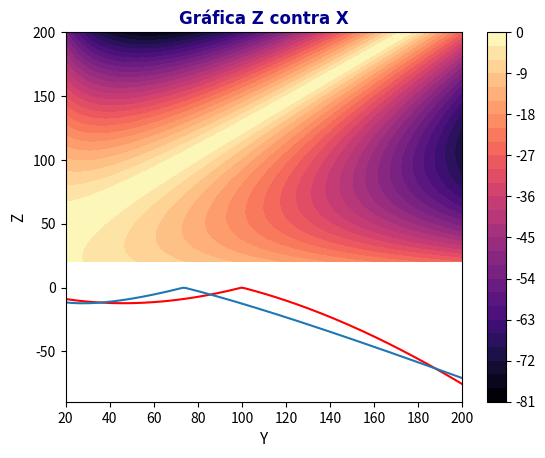

The matplotlib source for this figure:
import numpy as np
import matplotlib.pyplot as plt  # Llamad de módulos necesarios


def sustA(A, b):  # Función de sustitución hacia adelante
    n = len(b)
    y = np.zeros([n, 1])
    for i in range(n):
        suma = 0
        for j in range(i):
            suma += A[i][j]*y[j][0]
        y[i][0] = (b[i][0]-suma)/A[i][i]
    return y  # Retorna el vector solución de la sustitución


def sustB(A, b):  # Función de sustitución hacia atrás
    n = len(b)
    x = np.zeros([n, 1])
    for i in reversed(range(n)):
        suma = 0
        for j in range(i+1, n):
            suma += A[i][j]*x[j][0]
        x[i][0] = (b[i][0]-suma)/A[i][i]

    return x  # Retorna el vector solución de la sustitución


def gaussSimple(A, b):  # Función que soluciona un sistema de ecuaciones por Gauss simple
    n = len(A)  # Longitud de la matriz
    for k in range(n):
        for i in range(k):
            factor = (A[k][i])/(A[i][i])
            for j in range(n):
                A[k][j] -= (factor*A[i][j])
            # Estos términos es la implementación de las fórmulas disponibles para hacer este método (pivoteo)
            b[k][0] = b[k][0] - (factor*b[i][0])

    x = sustB(A, b)  # Se llama a la función para hacer la sustitución
    return x


def crout(A, b):  # Función que soluciona un sistema de ecuaciones por descomposición L, U (Crout)
    n = len(A)  # Longitud de la matriz
    U = np.zeros([n, n])
    # Se crean dos matrices de zeros con el tamaño necesario
    L = np.zeros([n, n])

    for j in range(n):
        U[j][j] = 1
        for i in range(j, n):
            sum = 0
            for k in range(j):
                sum += L[i][k]*U[k][j]
            L[i][j] = A[i][j]-sum
        for k in range(j+1, n):
            sum = 0
            for i in range(j):
                sum += L[j][i]*U[i][k]
            U[j][k] = (A[j][k]-sum)/L[j][j]

    # Como al utilizar este método se necesitan hacer dos sustituciones, se hacen en esta unica linea con las funciones ya hechas
    x = sustB(U, sustA(L, b))

    return x


# Para este método de interpolación se piden los datos iniciales y se dan por defectos las iteraciones y tolerancia
def interpolacion(f, x0, x1, x2, n=100, tol=10**-8):
    for i in range(n):
        v1 = f(x0)*(x1**2-x2**2)+f(x1)*(x2**2-x0**2)+f(x2)*(x0**2-x1**2)
        v2 = 2*f(x0)*(x1-x2)+2*f(x1)*(x2-x0)+2*f(x2)*(x0-x1)
        x3 = v1/v2
        if x3 > x1:
            if f(x3) > f(x1):
                x0 = x1
                x1 = x3
            else:
                x2 = x3
        else:
            if f(x3) > f(x1):
                x2 = x1
                x1 = x3

            if f(x3) < f(x1):
                x0 = x3
        v1p = f(x0)*(x1**2-x2**2)+f(x1)*(x2**2-x0**2)+f(x2)*(x0**2-x1**2)
        v2p = 2*f(x0)*(x1-x2)+2*f(x1)*(x2-x0)+2*f(x2)*(x0-x1)
        x3p1 = v1p/v2p
        # Se vuelve a calcular el x3 para poder calcular el error con respecto al x3 "anterior"

        err = abs((x3p1-x3)/x3p1)
        if err < tol:
            break
    return x3p1


def f(x, y):  # Esta función se usa para hacer la optimización del área de niños
    P = x
    Qa = x
    Qb = 50
    Qc = 150
    Qd = y

    ca = y
    cb = 2

    E12 = 25
    E23 = 50
    E34 = 25

    A = [[-(E12 + Qa), E12, 0, 0],
         [(E12 + Qa), -(E12 + E23 + Qa), E23, 0],
         [0, (Qa+E23), -(E23 + E34 + Qa), E34],
         [0, 0, (E34 + Qa - Qd), -(E34 + Qc)]]  # Sistema planteado
    b = [[-P-(Qa*ca)],
         [-P],
         [0],
         [-Qb*cb]]
    sol = gaussSimple(A, b)

    c4 = sol[-1][0]
    # print(c4)
    return -abs(c4)  # Retorna el valor de la concentración del área de interés


def original():  # Con esta función se puede obtener la solución con el sistema de ecuaciones original (parámetros iniciales dados)
    P = 2000
    Qa = 200
    Qb = 50
    Qc = 150
    Qd = 100

    ca = 2
    cb = 2

    E12 = 25
    E23 = 50
    E34 = 25

    A = [[-(E12 + Qa), E12, 0, 0],
         [(E12 + Qa), -(E12 + E23 + Qa), E23, 0],
         [0, (Qa+E23), -(E23 + E34 + Qa), E34],
         [0, 0, (E34 + Qa - Qd), -(E34 + Qc)]]  # Sistema planteado
    b = [[-P-(Qa*ca)],
         [-P],
         [0],
         [-Qb*cb]]
    sol = gaussSimple(A, b)
    sol1 = crout(A, b)
    # retorna la solución por ambos métodos
    return print(("Con Gauss simple", sol), ("Con Crout", sol1))


def grafica3D():  # Esta función crea un diagrama de gradiente para representar la concentración del área de niños
    _x = np.linspace(20, 200, 50)
    X = []
    Y = []
    Z = []
    for x in _x:
        for y in _x:
            X.append(x)
            Y.append(y)
            Z.append(f(x, y))

    plt.tricontourf(X, Y, Z, cmap="magma", levels=30)
    plt.colorbar()
    plt.title("Concentración zona para niños ",  # Parámetros para el título de la gráfica
              position=(0.5, 1),
              fontdict={'family': 'arial',
                        'color': 'darkblue',
                        'weight': 'bold',
                        'size': 12})
    plt.xlabel("X", size=11)  # Nombre del eje de abscisas
    plt.ylabel("Y", size=11)  # Nombre del eje de ordenadas
    plt.show()


yc = 100


def fyconst(x):
    return f(x, yc)


xc = interpolacion(fyconst, 20, 100, 200)


def fxconst(y):
    return f(xc, y)


yc = interpolacion(fxconst, 20, 100, 200)

print(xc, yc)  # Retorna el valor óptimo para la concentración del área de niños, solo se necesita una "iteración", pues hay infinitas soluciones


def grafica2D():  # Esat función crea dos gráficas cada una representando el minímo de cada función
    _x = np.linspace(20, 200, 150)
    _z = []
    for x in _x:
        _z.append(fxconst(x))
    plt.plot(_x, _z, "r")
    plt.title("Gráfica Z contra Y",  # Parámetros para el título de la gráfica
              position=(0.5, 1),
              fontdict={'family': 'arial',
                        'color': 'darkblue',
                        'weight': 'bold',
                        'size': 12})
    plt.xlabel("X", size=11)  # Nombre del eje de abscisas
    plt.ylabel("Z", size=11)  # Nombre del eje de ordenadas
    plt.show()
    _x = np.linspace(20, 200, 150)
    _z = []

    for x in _x:
        _z.append(fyconst(x))
    plt.plot(_x, _z)
    plt.title("Gráfica Z contra X",  # Parámetros para el título de la gráfica
              position=(0.5, 1),
              fontdict={'family': 'arial',
                        'color': 'darkblue',
                        'weight': 'bold',
                        'size': 12})
    plt.xlabel("Y", size=11)  # Nombre del eje de abscisas
    plt.ylabel("Z", size=11)  # Nombre del eje de ordenadas
    plt.show()


grafica3D()
grafica2D()
original()  # Se llama a las funciones que solucionan el problema
